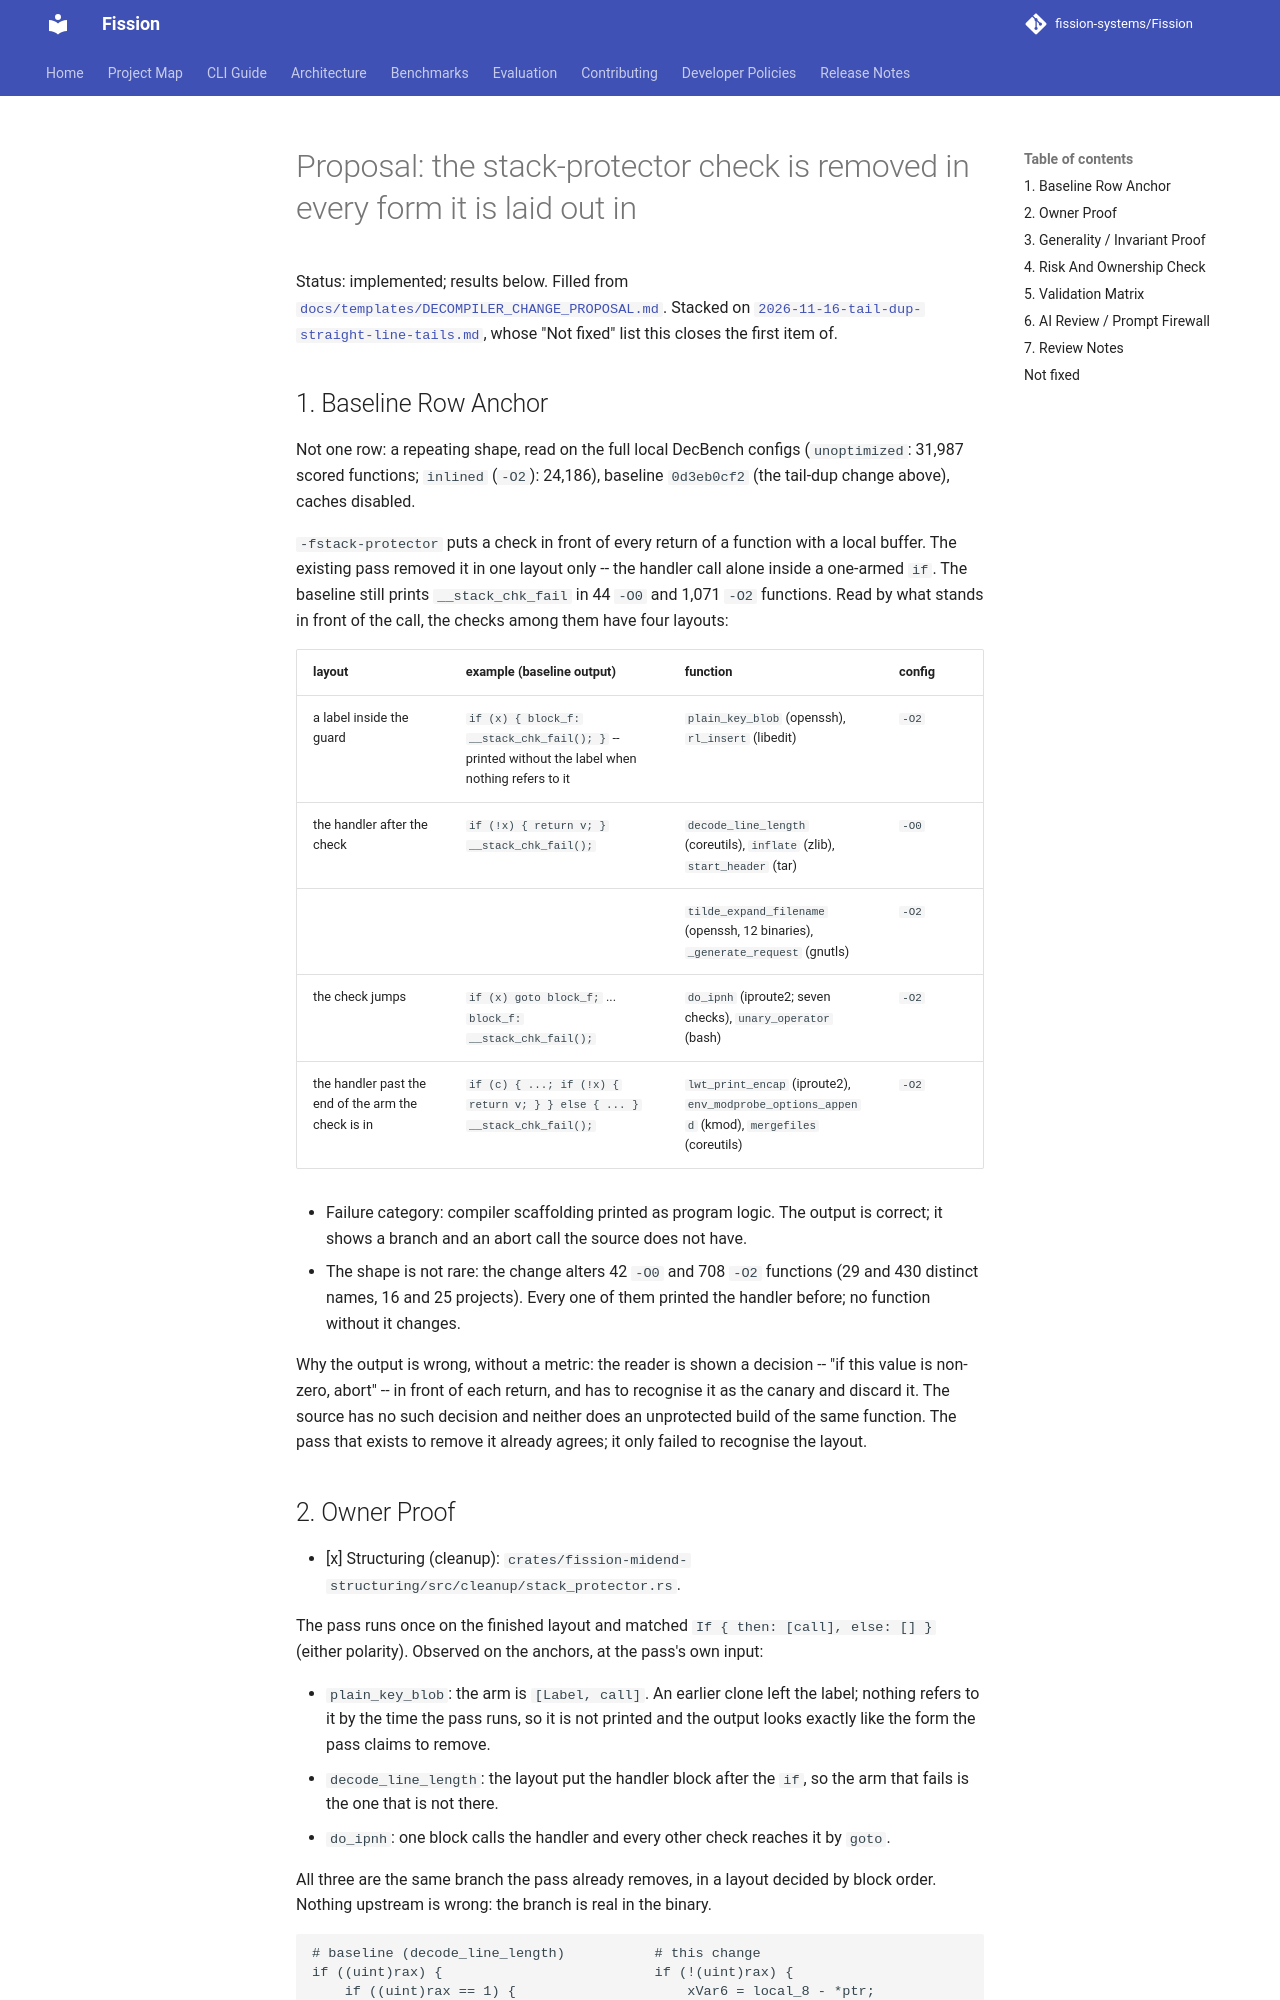

repository: fission-systems/Fission · page: proposals/2026-11-16-stack-protector-check-forms/index.html · generator: mkdocs

# Proposal: the stack-protector check is removed in every form it is laid out in

Status: implemented; results below. Filled from
[`docs/templates/DECOMPILER_CHANGE_PROPOSAL.md`](../templates/DECOMPILER_CHANGE_PROPOSAL.md).
Stacked on
[`2026-11-16-tail-dup-straight-line-tails.md`](2026-11-16-tail-dup-straight-line-tails.md),
whose "Not fixed" list this closes the first item of.

## 1. Baseline Row Anchor

Not one row: a repeating shape, read on the full local DecBench configs
(`unoptimized`: 31,987 scored functions; `inlined` (`-O2`): 24,186), baseline
`0d3eb0cf2` (the tail-dup change above), caches disabled.

`-fstack-protector` puts a check in front of every return of a function with a
local buffer. The existing pass removed it in one layout only -- the handler
call alone inside a one-armed `if`. The baseline still prints
`__stack_chk_fail` in 44 `-O0` and 1,071 `-O2` functions. Read by what stands
in front of the call, the checks among them have four layouts:

| layout | example (baseline output) | function | config |
|---|---|---|---|
| a label inside the guard | `if (x) { block_f: __stack_chk_fail(); }` -- printed without the label when nothing refers to it | `plain_key_blob` (openssh), `rl_insert` (libedit) | `-O2` |
| the handler after the check | `if (!x) { return v; } __stack_chk_fail();` | `decode_line_length` (coreutils), `inflate` (zlib), `start_header` (tar) | `-O0` |
| | | `tilde_expand_filename` (openssh, 12 binaries), `_generate_request` (gnutls) | `-O2` |
| the check jumps | `if (x) goto block_f;` ... `block_f: __stack_chk_fail();` | `do_ipnh` (iproute2; seven checks), `unary_operator` (bash) | `-O2` |
| the handler past the end of the arm the check is in | `if (c) { ...; if (!x) { return v; } } else { ... } __stack_chk_fail();` | `lwt_print_encap` (iproute2), `env_modprobe_options_append` (kmod), `mergefiles` (coreutils) | `-O2` |

- Failure category: compiler scaffolding printed as program logic. The output
  is correct; it shows a branch and an abort call the source does not have.
- The shape is not rare: the change alters 42 `-O0` and 708 `-O2` functions
  (29 and 430 distinct names, 16 and 25 projects). Every one of them printed
  the handler before; no function without it changes.

Why the output is wrong, without a metric: the reader is shown a decision --
"if this value is non-zero, abort" -- in front of each return, and has to
recognise it as the canary and discard it. The source has no such decision and
neither does an unprotected build of the same function. The pass that exists
to remove it already agrees; it only failed to recognise the layout.
